3-way image classification set "dataset" from GitHub (swaroopbuilds/bone-fracture-detection-ai); label vocabulary: arm fracture, arm normal, non X-ray.

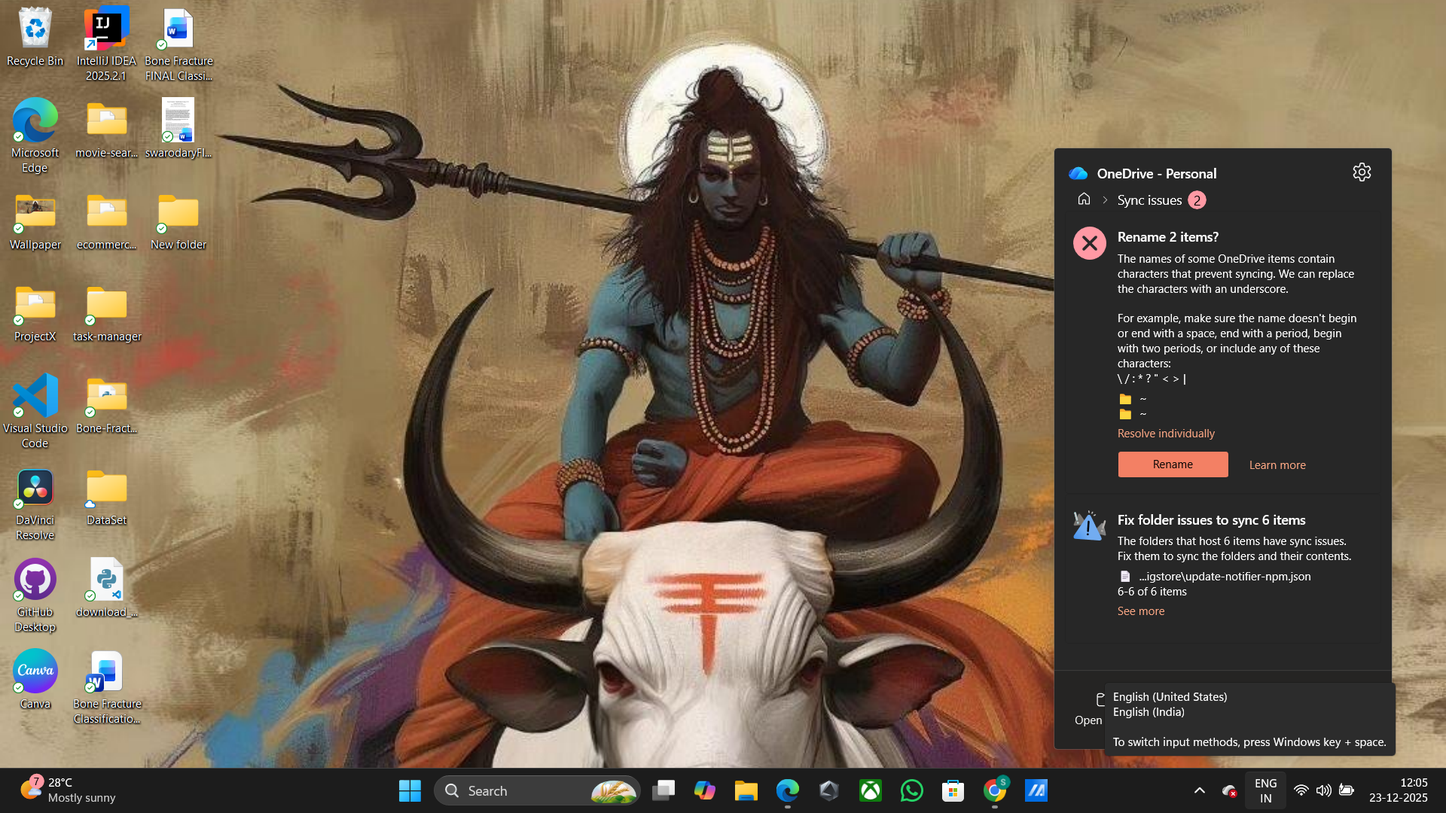
Label: non X-ray

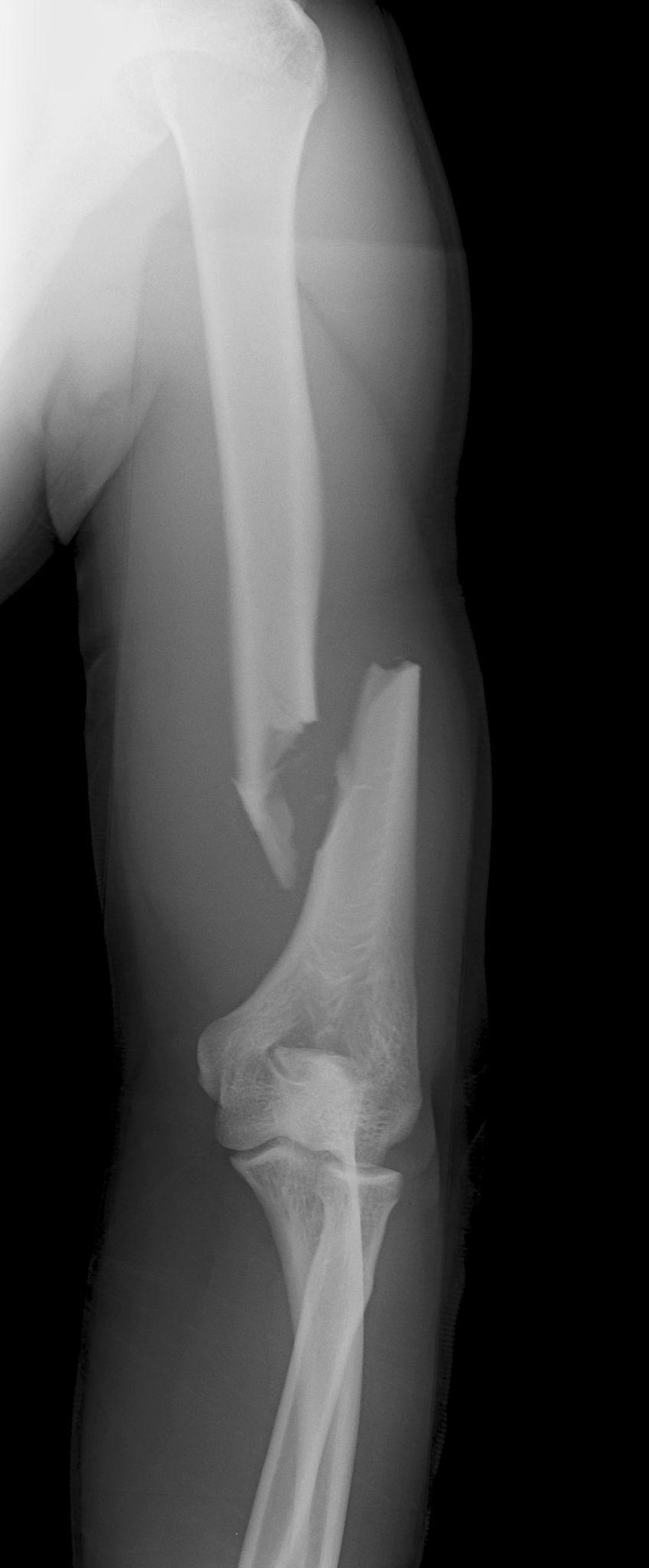
Label: arm fracture

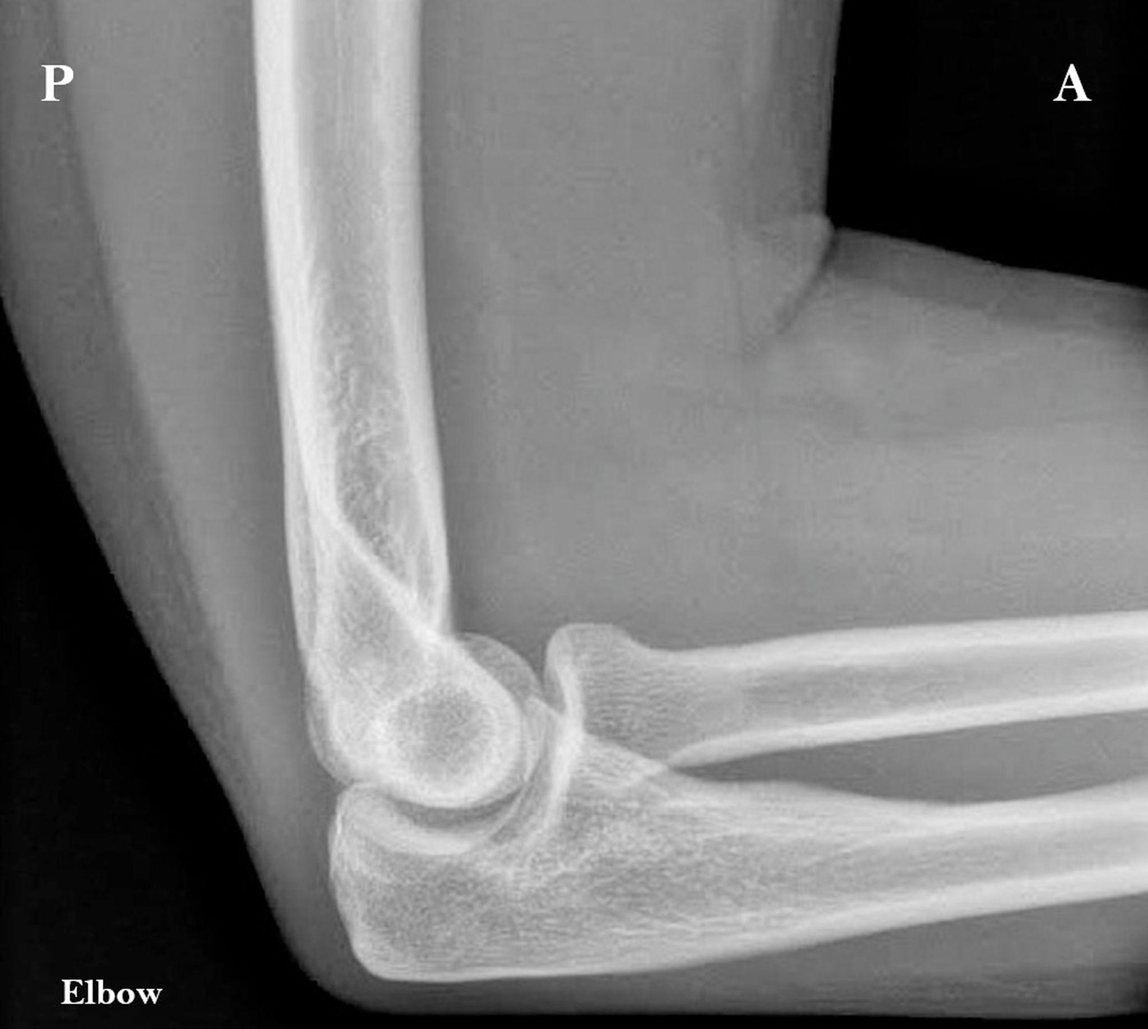
Label: arm normal

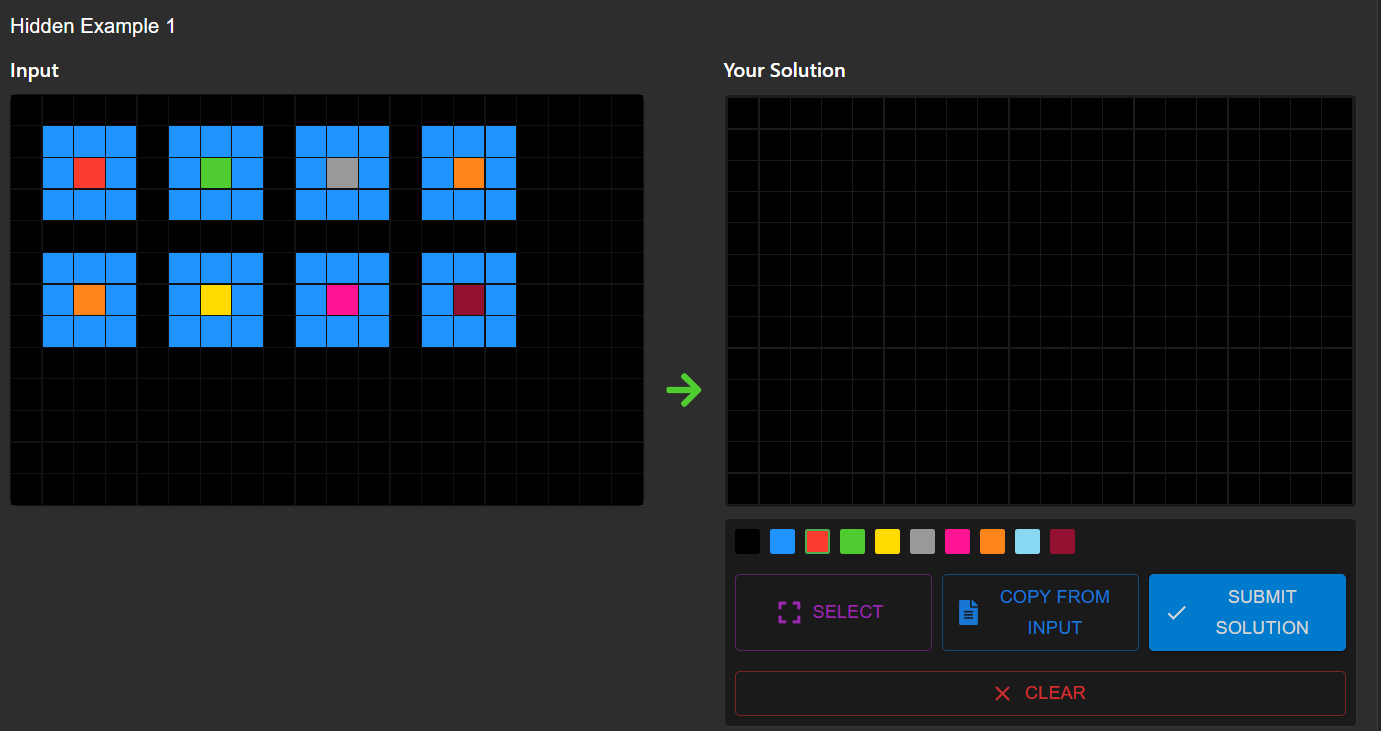
Label: non X-ray

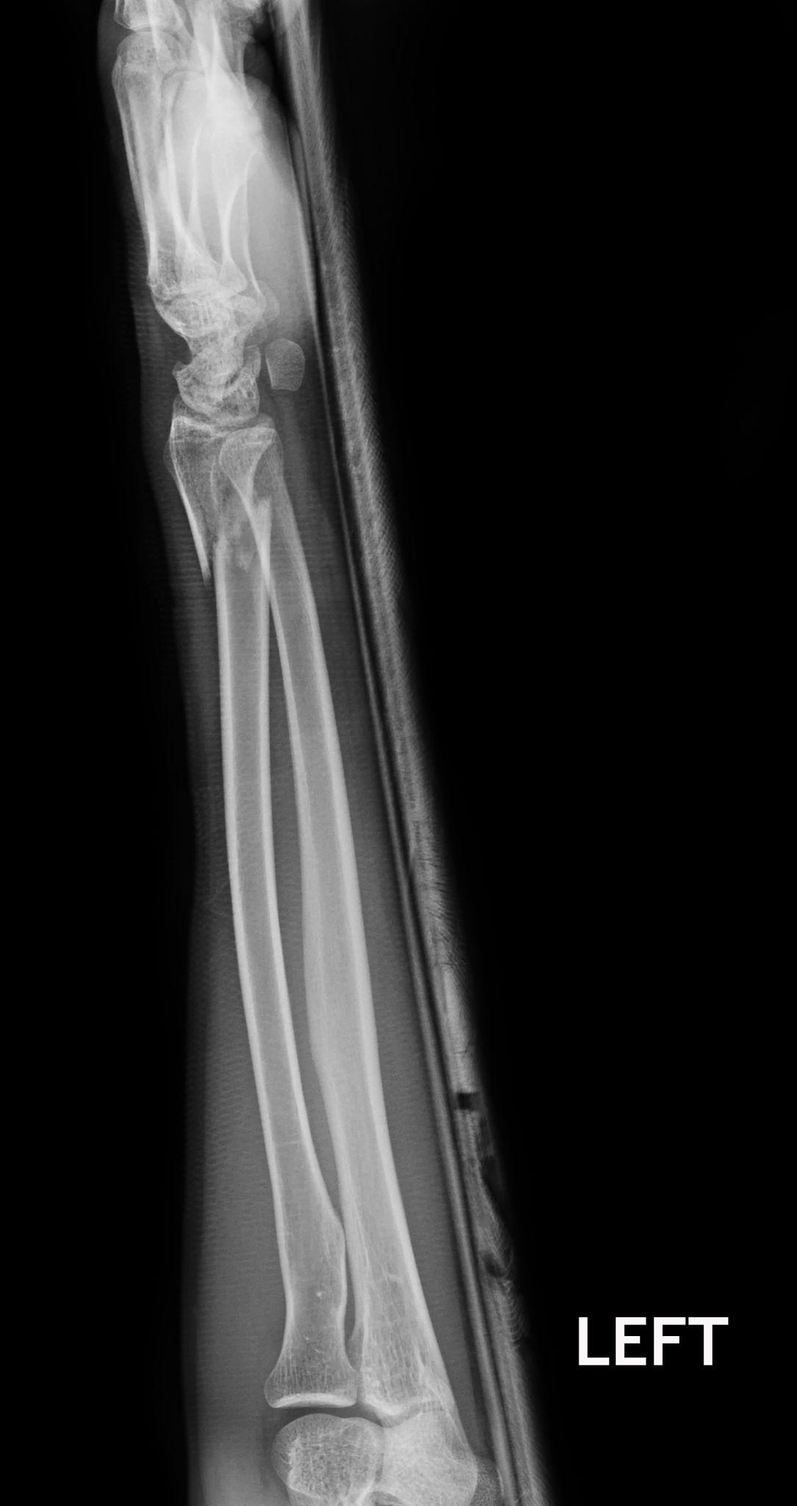
Label: arm fracture

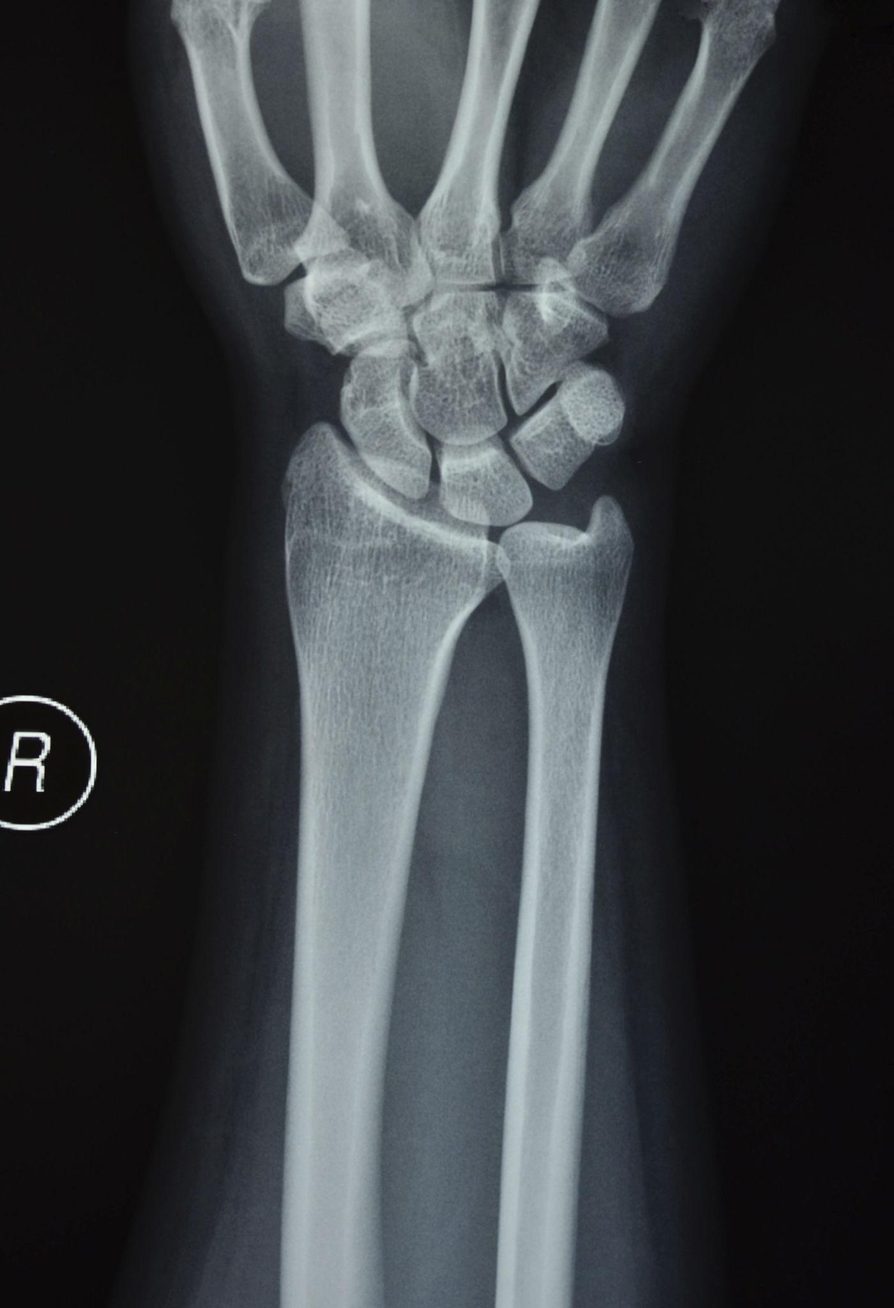
Label: arm normal
